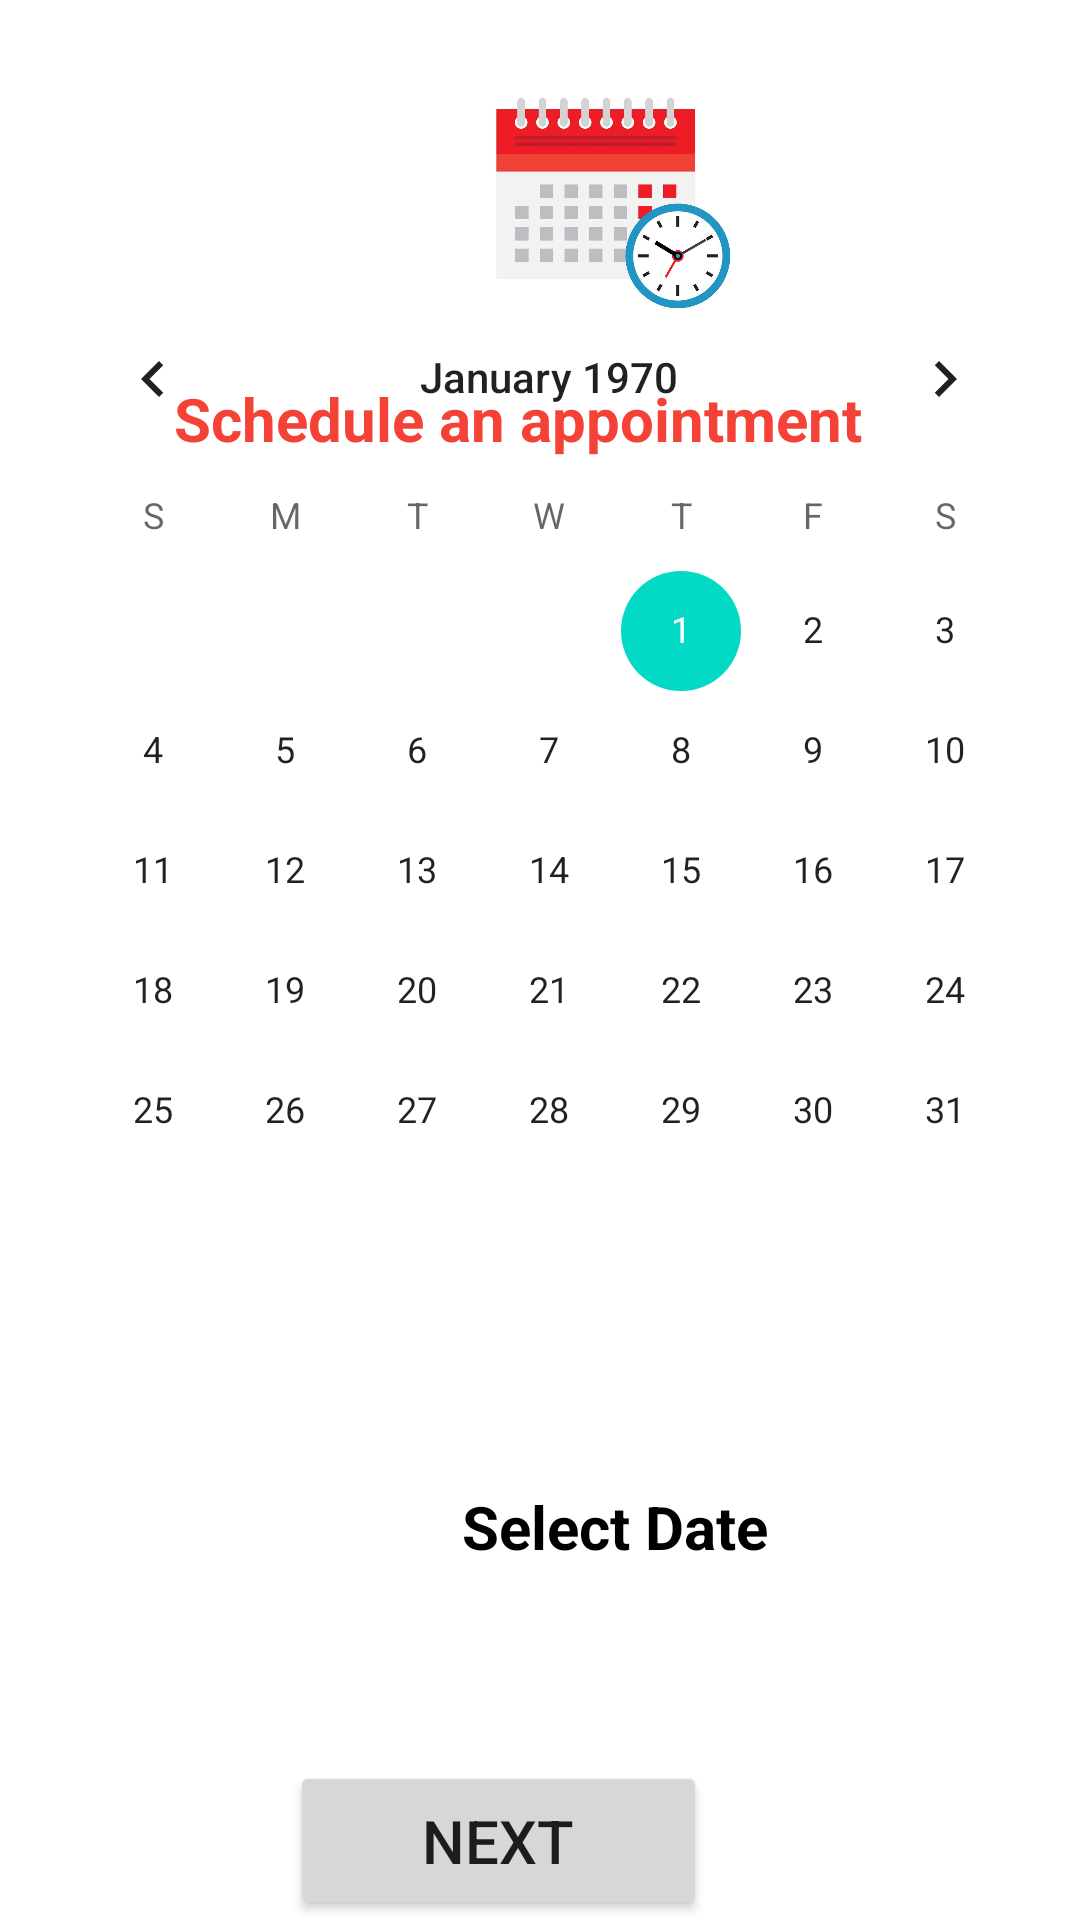

Reconstruct the res/layout file that produces this screen, plus the resources it refers to.
<!-- AndroidManifest.xml: application theme Theme.SeniorDesign -->
<!-- res/layout/activity_calender_schedule.xml -->
<?xml version="1.0" encoding="utf-8"?>
<androidx.constraintlayout.widget.ConstraintLayout xmlns:android="http://schemas.android.com/apk/res/android"
    xmlns:app="http://schemas.android.com/apk/res-auto"
    xmlns:tools="http://schemas.android.com/tools"
    android:layout_width="match_parent"
    android:layout_height="match_parent">
    <TextView
        android:id="@+id/date_view"
        android:layout_width="wrap_content"
        android:layout_height="wrap_content"
        android:layout_marginStart="154dp"
        android:layout_marginEnd="153dp"
        android:text="Select Date"
        android:textColor="@android:color/background_dark"
        android:textSize="20sp"
        android:textStyle="bold"
        app:layout_constraintBottom_toTopOf="@+id/button"
        app:layout_constraintEnd_toEndOf="parent"
        app:layout_constraintHorizontal_bias="0.0"
        app:layout_constraintStart_toStartOf="parent"
        app:layout_constraintTop_toBottomOf="@+id/calender" />

    <CalendarView
        android:id="@+id/calender"
        android:layout_width="wrap_content"
        android:layout_height="wrap_content"
        app:layout_constraintBottom_toBottomOf="parent"
        app:layout_constraintBottom_toTopOf="@+id/button"
        app:layout_constraintEnd_toEndOf="parent"
        app:layout_constraintHorizontal_bias="0.737"
        app:layout_constraintStart_toStartOf="parent"
        app:layout_constraintTop_toTopOf="parent"
        app:layout_constraintVertical_bias="0.371"></CalendarView>

    <ImageView
        android:id="@+id/imageView"
        android:layout_width="109dp"
        android:layout_height="102dp"
        android:layout_marginStart="149dp"
        android:layout_marginTop="16dp"
        android:layout_marginEnd="153dp"
        android:layout_marginBottom="613dp"
        app:layout_constraintBottom_toBottomOf="parent"
        app:layout_constraintEnd_toEndOf="parent"
        app:layout_constraintHorizontal_bias="0.0"
        app:layout_constraintStart_toStartOf="parent"
        app:layout_constraintTop_toTopOf="parent"
        app:layout_constraintVertical_bias="0.0"
        app:srcCompat="@drawable/icon" />

    <TextView
        android:id="@+id/textView"
        android:layout_width="wrap_content"
        android:layout_height="wrap_content"
        android:layout_marginStart="169dp"
        android:layout_marginTop="126dp"
        android:layout_marginEnd="184dp"
        android:text="Schedule an appointment"
        android:textColor="#F44336"
        android:textSize="20sp"
        android:textStyle="bold"
        app:layout_constraintEnd_toEndOf="parent"
        app:layout_constraintStart_toStartOf="parent"
        app:layout_constraintTop_toTopOf="parent" />

    <Button
        android:id="@+id/button"
        android:layout_width="139dp"
        android:layout_height="53dp"
        android:text="Next"
        android:textSize="20sp"
        app:layout_constraintBottom_toBottomOf="parent"
        app:layout_constraintEnd_toEndOf="parent"
        app:layout_constraintHorizontal_bias="0.437"
        app:layout_constraintStart_toStartOf="parent" />

</androidx.constraintlayout.widget.ConstraintLayout>
<!-- resources referenced by this layout -->
<resources>
  <!-- drawable icon: jpg bitmap (drawable-hdpi, 51387 bytes) -->
  <style name="Theme.SeniorDesign" parent="Theme.MaterialComponents.DayNight.DarkActionBar">
          
          <item name="colorPrimary">@color/purple_500</item>
          <item name="colorPrimaryVariant">@color/purple_700</item>
          <item name="colorOnPrimary">@color/white</item>
          
          <item name="colorSecondary">@color/teal_200</item>
          <item name="colorSecondaryVariant">@color/teal_700</item>
          <item name="colorOnSecondary">@color/black</item>
          
          <item name="android:statusBarColor" tools:targetApi="l">?attr/colorPrimaryVariant</item>
          
      </style>
  <color name="purple_500">#FF6200EE</color>
  <color name="purple_700">#FF3700B3</color>
  <color name="white">#FFFFFFFF</color>
  <color name="teal_200">#FF03DAC5</color>
  <color name="teal_700">#FF018786</color>
  <color name="black">#FF000000</color>
</resources>
